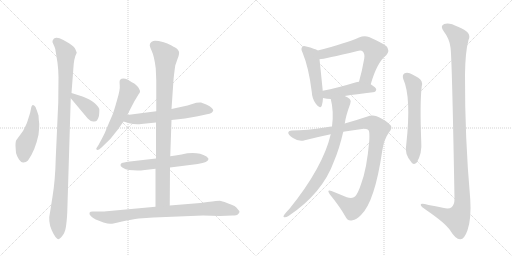
t = 0.00 s
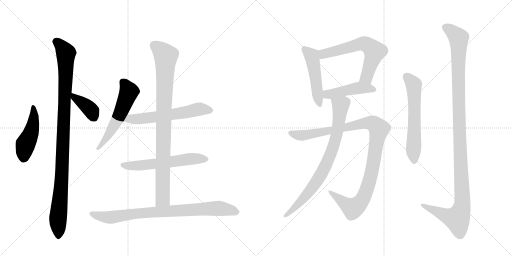
t = 2.49 s
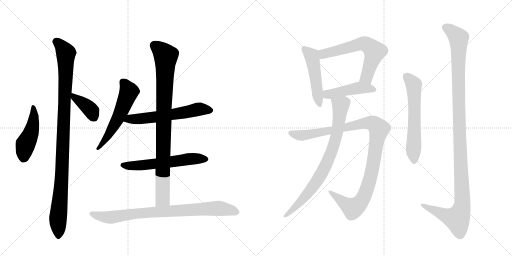
t = 4.98 s
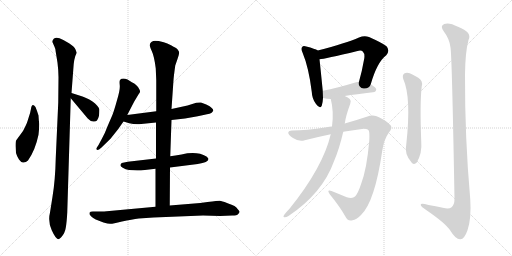
t = 7.47 s
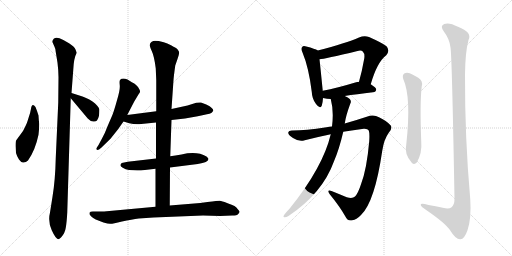
t = 9.95 s
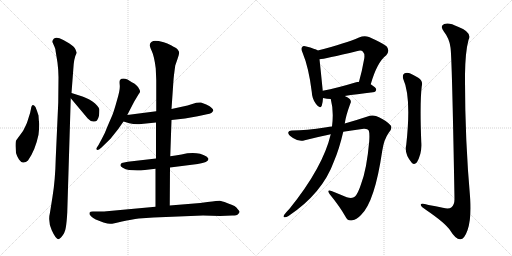
t = 12.44 s

The animated SVG that drew these frames (rendered in a browser with its animation timeline set to each time). Animation: 15 CSS @keyframes rules; one cycle of 12.44 s.

<svg version="1.1" viewBox="0 0 2048 1024" xmlns="http://www.w3.org/2000/svg">
  <g stroke="lightgray" stroke-dasharray="1,1" stroke-width="1" transform="scale(4, 4)">
    <line x1="0" y1="0" x2="256" y2="256"></line>
    <line x1="256" y1="0" x2="0" y2="256"></line>
    <line x1="128" y1="0" x2="128" y2="256"></line>
    <line x1="0" y1="128" x2="256" y2="128"></line>
    <line x1="256" y1="0" x2="512" y2="256"></line>
    <line x1="512" y1="0" x2="256" y2="256"></line>
    <line x1="384" y1="0" x2="384" y2="256"></line>
    <line x1="256" y1="128" x2="512" y2="128"></line>
  </g>
<g transform="scale(1, -1) translate(0, -850)">
   <style type="text/css">
    @keyframes keyframes0 {
      from {
       stroke: black;
       stroke-dashoffset: 463;
       stroke-width: 128;
       }
       60% {
       animation-timing-function: step-end;
       stroke: black;
       stroke-dashoffset: 0;
       stroke-width: 128;
       }
       to {
       stroke: black;
       stroke-width: 1024;
       }
       }
       #make-me-a-hanzi-animation-0 {
         animation: keyframes0 0.626790s both;
         animation-delay: 0.000000s;
         animation-timing-function: linear;
       }
    @keyframes keyframes1 {
      from {
       stroke: black;
       stroke-dashoffset: 1051;
       stroke-width: 128;
       }
       77% {
       animation-timing-function: step-end;
       stroke: black;
       stroke-dashoffset: 0;
       stroke-width: 128;
       }
       to {
       stroke: black;
       stroke-width: 1024;
       }
       }
       #make-me-a-hanzi-animation-1 {
         animation: keyframes1 1.105306s both;
         animation-delay: 0.626790s;
         animation-timing-function: linear;
       }
    @keyframes keyframes2 {
      from {
       stroke: black;
       stroke-dashoffset: 385;
       stroke-width: 128;
       }
       56% {
       animation-timing-function: step-end;
       stroke: black;
       stroke-dashoffset: 0;
       stroke-width: 128;
       }
       to {
       stroke: black;
       stroke-width: 1024;
       }
       }
       #make-me-a-hanzi-animation-2 {
         animation: keyframes2 0.563314s both;
         animation-delay: 1.732096s;
         animation-timing-function: linear;
       }
    @keyframes keyframes3 {
      from {
       stroke: black;
       stroke-dashoffset: 565;
       stroke-width: 128;
       }
       65% {
       animation-timing-function: step-end;
       stroke: black;
       stroke-dashoffset: 0;
       stroke-width: 128;
       }
       to {
       stroke: black;
       stroke-width: 1024;
       }
       }
       #make-me-a-hanzi-animation-3 {
         animation: keyframes3 0.709798s both;
         animation-delay: 2.295410s;
         animation-timing-function: linear;
       }
    @keyframes keyframes4 {
      from {
       stroke: black;
       stroke-dashoffset: 601;
       stroke-width: 128;
       }
       66% {
       animation-timing-function: step-end;
       stroke: black;
       stroke-dashoffset: 0;
       stroke-width: 128;
       }
       to {
       stroke: black;
       stroke-width: 1024;
       }
       }
       #make-me-a-hanzi-animation-4 {
         animation: keyframes4 0.739095s both;
         animation-delay: 3.005208s;
         animation-timing-function: linear;
       }
    @keyframes keyframes5 {
      from {
       stroke: black;
       stroke-dashoffset: 593;
       stroke-width: 128;
       }
       66% {
       animation-timing-function: step-end;
       stroke: black;
       stroke-dashoffset: 0;
       stroke-width: 128;
       }
       to {
       stroke: black;
       stroke-width: 1024;
       }
       }
       #make-me-a-hanzi-animation-5 {
         animation: keyframes5 0.732585s both;
         animation-delay: 3.744303s;
         animation-timing-function: linear;
       }
    @keyframes keyframes6 {
      from {
       stroke: black;
       stroke-dashoffset: 924;
       stroke-width: 128;
       }
       75% {
       animation-timing-function: step-end;
       stroke: black;
       stroke-dashoffset: 0;
       stroke-width: 128;
       }
       to {
       stroke: black;
       stroke-width: 1024;
       }
       }
       #make-me-a-hanzi-animation-6 {
         animation: keyframes6 1.001953s both;
         animation-delay: 4.476888s;
         animation-timing-function: linear;
       }
    @keyframes keyframes7 {
      from {
       stroke: black;
       stroke-dashoffset: 842;
       stroke-width: 128;
       }
       73% {
       animation-timing-function: step-end;
       stroke: black;
       stroke-dashoffset: 0;
       stroke-width: 128;
       }
       to {
       stroke: black;
       stroke-width: 1024;
       }
       }
       #make-me-a-hanzi-animation-7 {
         animation: keyframes7 0.935221s both;
         animation-delay: 5.478841s;
         animation-timing-function: linear;
       }
    @keyframes keyframes8 {
      from {
       stroke: black;
       stroke-dashoffset: 490;
       stroke-width: 128;
       }
       61% {
       animation-timing-function: step-end;
       stroke: black;
       stroke-dashoffset: 0;
       stroke-width: 128;
       }
       to {
       stroke: black;
       stroke-width: 1024;
       }
       }
       #make-me-a-hanzi-animation-8 {
         animation: keyframes8 0.648763s both;
         animation-delay: 6.414063s;
         animation-timing-function: linear;
       }
    @keyframes keyframes9 {
      from {
       stroke: black;
       stroke-dashoffset: 631;
       stroke-width: 128;
       }
       67% {
       animation-timing-function: step-end;
       stroke: black;
       stroke-dashoffset: 0;
       stroke-width: 128;
       }
       to {
       stroke: black;
       stroke-width: 1024;
       }
       }
       #make-me-a-hanzi-animation-9 {
         animation: keyframes9 0.763509s both;
         animation-delay: 7.062826s;
         animation-timing-function: linear;
       }
    @keyframes keyframes10 {
      from {
       stroke: black;
       stroke-dashoffset: 457;
       stroke-width: 128;
       }
       60% {
       animation-timing-function: step-end;
       stroke: black;
       stroke-dashoffset: 0;
       stroke-width: 128;
       }
       to {
       stroke: black;
       stroke-width: 1024;
       }
       }
       #make-me-a-hanzi-animation-10 {
         animation: keyframes10 0.621908s both;
         animation-delay: 7.826335s;
         animation-timing-function: linear;
       }
    @keyframes keyframes11 {
      from {
       stroke: black;
       stroke-dashoffset: 1068;
       stroke-width: 128;
       }
       78% {
       animation-timing-function: step-end;
       stroke: black;
       stroke-dashoffset: 0;
       stroke-width: 128;
       }
       to {
       stroke: black;
       stroke-width: 1024;
       }
       }
       #make-me-a-hanzi-animation-11 {
         animation: keyframes11 1.119141s both;
         animation-delay: 8.448242s;
         animation-timing-function: linear;
       }
    @keyframes keyframes12 {
      from {
       stroke: black;
       stroke-dashoffset: 803;
       stroke-width: 128;
       }
       72% {
       animation-timing-function: step-end;
       stroke: black;
       stroke-dashoffset: 0;
       stroke-width: 128;
       }
       to {
       stroke: black;
       stroke-width: 1024;
       }
       }
       #make-me-a-hanzi-animation-12 {
         animation: keyframes12 0.903483s both;
         animation-delay: 9.567383s;
         animation-timing-function: linear;
       }
    @keyframes keyframes13 {
      from {
       stroke: black;
       stroke-dashoffset: 606;
       stroke-width: 128;
       }
       66% {
       animation-timing-function: step-end;
       stroke: black;
       stroke-dashoffset: 0;
       stroke-width: 128;
       }
       to {
       stroke: black;
       stroke-width: 1024;
       }
       }
       #make-me-a-hanzi-animation-13 {
         animation: keyframes13 0.743164s both;
         animation-delay: 10.470866s;
         animation-timing-function: linear;
       }
    @keyframes keyframes14 {
      from {
       stroke: black;
       stroke-dashoffset: 1200;
       stroke-width: 128;
       }
       80% {
       animation-timing-function: step-end;
       stroke: black;
       stroke-dashoffset: 0;
       stroke-width: 128;
       }
       to {
       stroke: black;
       stroke-width: 1024;
       }
       }
       #make-me-a-hanzi-animation-14 {
         animation: keyframes14 1.226562s both;
         animation-delay: 11.214030s;
         animation-timing-function: linear;
       }
</style>
<path d="M 157 354 Q 155 367 154 388 Q 149 405 142 422 Q 128 441 124 415 Q 122 401 114 378 Q 107 355 104 350 L 92 326 L 65 289 Q 62 285 62 266 L 64 238 Q 67 226 76 212 Q 86 198 94 200 Q 104 200 112 208 Q 141 249 154 311 Q 157 336 157 354 Z" fill="lightgray"></path> 
<path d="M 269 0 L 283 457 L 286 478 L 293 570 Q 295 618 307 639 L 302 652 Q 298 663 276 677 Q 254 691 238 697 Q 223 702 215 695 Q 208 687 210 681 L 218 663 Q 223 651 222 648 L 230 599 Q 234 567 234 541 L 233 440 L 223 218 Q 221 129 210 63 L 200 0 Q 191 -36 207 -71 Q 223 -107 235 -107 L 244 -100 Q 260 -83 263 -61 Q 267 -39 269 0 Z" fill="lightgray"></path> 
<path d="M 283 457 L 351 376 Q 362 364 373 364 Q 384 363 388 368 Q 394 378 396 387 Q 398 408 397 414 Q 396 420 388 428 Q 375 445 342 459 L 330 464 L 286 478 C 258 487 264 480 283 457 Z" fill="lightgray"></path> 
<path d="M 509 390 L 537 444 L 555 474 Q 560 480 560 484 Q 561 488 552 502 Q 544 512 537 516 Q 531 519 510 532 Q 489 540 480 530 Q 477 526 479 509 Q 481 491 468 449 Q 456 406 450 391 L 431 347 Q 419 315 408 296 L 394 270 L 385 256 Q 385 252 389 250 Q 395 250 406 260 L 442 295 L 473 334 L 494 364 L 509 390 Z" fill="lightgray"></path> 
<path d="M 686 370 L 740 376 L 791 385 L 828 393 Q 850 396 853 408 Q 854 411 847 418 Q 841 425 825 432 Q 809 439 804 440 Q 799 441 785 439 L 750 428 L 686 414 L 625 405 L 509 390 C 479 386 465 373 494 364 L 517 357 Q 542 351 565 354 L 624 360 L 686 370 Z" fill="lightgray"></path> 
<path d="M 680 180 L 791 194 Q 834 201 834 214 L 832 218 L 826 224 Q 787 247 726 232 Q 700 227 681 225 L 624 216 L 511 203 Q 494 200 487 198 Q 484 196 482 191 Q 480 186 491 179 Q 502 171 516 170 L 549 168 Q 568 168 571 169 L 622 175 L 680 180 Z" fill="lightgray"></path> 
<path d="M 679 28 L 680 180 L 681 225 L 686 370 L 686 414 L 694 530 Q 695 545 701 588 L 710 614 Q 718 634 716 643 Q 712 651 708 655 Q 704 658 686 668 Q 668 677 655 681 Q 616 691 609 684 Q 606 683 601 677 L 599 670 Q 598 667 607 646 Q 617 625 623 576 L 625 529 L 625 405 L 624 360 L 624 216 L 622 175 L 622 23 C 622 -7 679 -2 679 28 Z" fill="lightgray"></path> 
<path d="M 830 42 L 801 38 L 679 28 L 622 23 L 416 4 L 371 4 Q 360 4 358 -1 Q 356 -7 364 -15 Q 372 -23 383 -28 L 414 -40 Q 432 -45 440 -45 Q 448 -46 488 -36 Q 528 -27 555 -24 L 614 -20 L 812 -12 L 880 -14 L 929 -12 Q 948 -12 953 -6 Q 958 0 958 3 Q 959 5 952 12 Q 946 22 938 26 Q 930 30 908 38 Q 887 46 879 47 Q 872 47 830 42 Z" fill="lightgray"></path> 
<path d="M 1271 648 Q 1261 655 1225 664 Q 1212 668 1209 662 Q 1202 656 1210 640 Q 1235 580 1247 483 Q 1248 455 1264 434 Q 1280 412 1287 427 Q 1291 439 1292 458 L 1291 487 Q 1282 577 1278 613 C 1275 643 1274 646 1271 648 Z" fill="lightgray"></path> 
<path d="M 1483 513 Q 1508 601 1545 629 Q 1561 648 1546 665 Q 1530 678 1476 702 Q 1457 709 1436 700 Q 1385 678 1271 648 C 1242 640 1248 609 1278 613 Q 1297 614 1430 646 Q 1445 650 1451 644 Q 1460 635 1457 616 Q 1448 565 1436 523 C 1428 494 1474 484 1483 513 Z" fill="lightgray"></path> 
<path d="M 1379 466 Q 1424 473 1492 481 Q 1504 482 1505 492 Q 1505 499 1483 513 L 1436 523 Q 1429 523 1421 520 Q 1349 498 1291 487 C 1262 481 1263 465 1292 458 Q 1308 454 1323 454 L 1379 466 Z" fill="lightgray"></path> 
<path d="M 1328 344 Q 1318 344 1306 341 Q 1221 328 1171 328 Q 1155 329 1153 320 Q 1152 311 1172 298 Q 1196 282 1219 289 Q 1270 302 1323 313 L 1373 323 Q 1413 330 1455 335 Q 1471 336 1475 328 Q 1479 318 1477 286 Q 1467 172 1444 113 Q 1432 76 1420 64 Q 1410 54 1387 61 Q 1356 74 1326 86 Q 1305 93 1319 73 Q 1359 24 1381 -15 Q 1390 -36 1410 -31 Q 1425 -30 1444 -10 Q 1499 42 1529 247 Q 1536 293 1555 319 Q 1571 338 1563 348 Q 1548 366 1516 381 Q 1494 394 1467 383 Q 1428 370 1379 356 L 1328 344 Z" fill="lightgray"></path> 
<path d="M 1323 313 Q 1292 181 1158 15 Q 1148 5 1137 -9 Q 1131 -18 1137 -19 Q 1144 -20 1154 -14 Q 1290 77 1336 205 Q 1357 254 1373 323 L 1379 356 Q 1383 386 1401 435 Q 1407 445 1399 454 Q 1393 460 1379 466 C 1353 480 1316 483 1323 454 Q 1336 405 1328 344 L 1323 313 Z" fill="lightgray"></path> 
<path d="M 1613 534 Q 1646 461 1625 271 Q 1616 235 1647 199 Q 1657 189 1667 200 Q 1689 237 1685 283 Q 1679 440 1687 505 Q 1693 527 1673 539 Q 1657 549 1639 557 Q 1626 561 1617 556 Q 1608 549 1613 534 Z" fill="lightgray"></path> 
<path d="M 1802 660 Q 1808 623 1818 54 Q 1818 30 1805 20 Q 1795 13 1771 19 Q 1743 25 1714 30 Q 1680 40 1683 30 Q 1684 23 1706 9 Q 1781 -42 1801 -72 Q 1823 -108 1841 -107 Q 1857 -108 1870 -71 Q 1886 -23 1881 53 Q 1859 300 1860 551 Q 1861 642 1874 690 Q 1890 721 1832 743 Q 1796 762 1777 754 Q 1758 747 1776 723 Q 1798 695 1802 660 Z" fill="lightgray"></path> 
      <clipPath id="make-me-a-hanzi-clip-0">
      <path d="M 157 354 Q 155 367 154 388 Q 149 405 142 422 Q 128 441 124 415 Q 122 401 114 378 Q 107 355 104 350 L 92 326 L 65 289 Q 62 285 62 266 L 64 238 Q 67 226 76 212 Q 86 198 94 200 Q 104 200 112 208 Q 141 249 154 311 Q 157 336 157 354 Z" fill="lightgray"></path>
      </clipPath>
      <path clip-path="url(#make-me-a-hanzi-clip-0)" d="M 132 420 L 136 389 L 129 336 L 102 273 L 94 220 " fill="none" id="make-me-a-hanzi-animation-0" stroke-dasharray="335 670" stroke-linecap="round"></path>

      <clipPath id="make-me-a-hanzi-clip-1">
      <path d="M 269 0 L 283 457 L 286 478 L 293 570 Q 295 618 307 639 L 302 652 Q 298 663 276 677 Q 254 691 238 697 Q 223 702 215 695 Q 208 687 210 681 L 218 663 Q 223 651 222 648 L 230 599 Q 234 567 234 541 L 233 440 L 223 218 Q 221 129 210 63 L 200 0 Q 191 -36 207 -71 Q 223 -107 235 -107 L 244 -100 Q 260 -83 263 -61 Q 267 -39 269 0 Z" fill="lightgray"></path>
      </clipPath>
      <path clip-path="url(#make-me-a-hanzi-clip-1)" d="M 225 683 L 253 655 L 264 635 L 247 135 L 232 -24 L 235 -97 " fill="none" id="make-me-a-hanzi-animation-1" stroke-dasharray="923 1846" stroke-linecap="round"></path>

      <clipPath id="make-me-a-hanzi-clip-2">
      <path d="M 283 457 L 351 376 Q 362 364 373 364 Q 384 363 388 368 Q 394 378 396 387 Q 398 408 397 414 Q 396 420 388 428 Q 375 445 342 459 L 330 464 L 286 478 C 258 487 264 480 283 457 Z" fill="lightgray"></path>
      </clipPath>
      <path clip-path="url(#make-me-a-hanzi-clip-2)" d="M 292 472 L 297 459 L 357 417 L 377 380 " fill="none" id="make-me-a-hanzi-animation-2" stroke-dasharray="257 514" stroke-linecap="round"></path>

      <clipPath id="make-me-a-hanzi-clip-3">
      <path d="M 509 390 L 537 444 L 555 474 Q 560 480 560 484 Q 561 488 552 502 Q 544 512 537 516 Q 531 519 510 532 Q 489 540 480 530 Q 477 526 479 509 Q 481 491 468 449 Q 456 406 450 391 L 431 347 Q 419 315 408 296 L 394 270 L 385 256 Q 385 252 389 250 Q 395 250 406 260 L 442 295 L 473 334 L 494 364 L 509 390 Z" fill="lightgray"></path>
      </clipPath>
      <path clip-path="url(#make-me-a-hanzi-clip-3)" d="M 490 524 L 516 484 L 510 467 L 453 342 L 391 256 " fill="none" id="make-me-a-hanzi-animation-3" stroke-dasharray="437 874" stroke-linecap="round"></path>

      <clipPath id="make-me-a-hanzi-clip-4">
      <path d="M 686 370 L 740 376 L 791 385 L 828 393 Q 850 396 853 408 Q 854 411 847 418 Q 841 425 825 432 Q 809 439 804 440 Q 799 441 785 439 L 750 428 L 686 414 L 625 405 L 509 390 C 479 386 465 373 494 364 L 517 357 Q 542 351 565 354 L 624 360 L 686 370 Z" fill="lightgray"></path>
      </clipPath>
      <path clip-path="url(#make-me-a-hanzi-clip-4)" d="M 502 368 L 519 375 L 628 382 L 799 414 L 842 408 " fill="none" id="make-me-a-hanzi-animation-4" stroke-dasharray="473 946" stroke-linecap="round"></path>

      <clipPath id="make-me-a-hanzi-clip-5">
      <path d="M 680 180 L 791 194 Q 834 201 834 214 L 832 218 L 826 224 Q 787 247 726 232 Q 700 227 681 225 L 624 216 L 511 203 Q 494 200 487 198 Q 484 196 482 191 Q 480 186 491 179 Q 502 171 516 170 L 549 168 Q 568 168 571 169 L 622 175 L 680 180 Z" fill="lightgray"></path>
      </clipPath>
      <path clip-path="url(#make-me-a-hanzi-clip-5)" d="M 492 189 L 556 187 L 754 214 L 827 213 " fill="none" id="make-me-a-hanzi-animation-5" stroke-dasharray="465 930" stroke-linecap="round"></path>

      <clipPath id="make-me-a-hanzi-clip-6">
      <path d="M 679 28 L 680 180 L 681 225 L 686 370 L 686 414 L 694 530 Q 695 545 701 588 L 710 614 Q 718 634 716 643 Q 712 651 708 655 Q 704 658 686 668 Q 668 677 655 681 Q 616 691 609 684 Q 606 683 601 677 L 599 670 Q 598 667 607 646 Q 617 625 623 576 L 625 529 L 625 405 L 624 360 L 624 216 L 622 175 L 622 23 C 622 -7 679 -2 679 28 Z" fill="lightgray"></path>
      </clipPath>
      <path clip-path="url(#make-me-a-hanzi-clip-6)" d="M 615 669 L 639 653 L 663 623 L 651 54 L 629 31 " fill="none" id="make-me-a-hanzi-animation-6" stroke-dasharray="796 1592" stroke-linecap="round"></path>

      <clipPath id="make-me-a-hanzi-clip-7">
      <path d="M 830 42 L 801 38 L 679 28 L 622 23 L 416 4 L 371 4 Q 360 4 358 -1 Q 356 -7 364 -15 Q 372 -23 383 -28 L 414 -40 Q 432 -45 440 -45 Q 448 -46 488 -36 Q 528 -27 555 -24 L 614 -20 L 812 -12 L 880 -14 L 929 -12 Q 948 -12 953 -6 Q 958 0 958 3 Q 959 5 952 12 Q 946 22 938 26 Q 930 30 908 38 Q 887 46 879 47 Q 872 47 830 42 Z" fill="lightgray"></path>
      </clipPath>
      <path clip-path="url(#make-me-a-hanzi-clip-7)" d="M 367 -5 L 417 -18 L 447 -19 L 552 -3 L 843 16 L 890 15 L 948 3 " fill="none" id="make-me-a-hanzi-animation-7" stroke-dasharray="714 1428" stroke-linecap="round"></path>

      <clipPath id="make-me-a-hanzi-clip-8">
      <path d="M 1271 648 Q 1261 655 1225 664 Q 1212 668 1209 662 Q 1202 656 1210 640 Q 1235 580 1247 483 Q 1248 455 1264 434 Q 1280 412 1287 427 Q 1291 439 1292 458 L 1291 487 Q 1282 577 1278 613 C 1275 643 1274 646 1271 648 Z" fill="lightgray"></path>
      </clipPath>
      <path clip-path="url(#make-me-a-hanzi-clip-8)" d="M 1218 654 L 1247 625 L 1276 434 " fill="none" id="make-me-a-hanzi-animation-8" stroke-dasharray="362 724" stroke-linecap="round"></path>

      <clipPath id="make-me-a-hanzi-clip-9">
      <path d="M 1483 513 Q 1508 601 1545 629 Q 1561 648 1546 665 Q 1530 678 1476 702 Q 1457 709 1436 700 Q 1385 678 1271 648 C 1242 640 1248 609 1278 613 Q 1297 614 1430 646 Q 1445 650 1451 644 Q 1460 635 1457 616 Q 1448 565 1436 523 C 1428 494 1474 484 1483 513 Z" fill="lightgray"></path>
      </clipPath>
      <path clip-path="url(#make-me-a-hanzi-clip-9)" d="M 1280 619 L 1292 634 L 1306 639 L 1441 674 L 1473 669 L 1499 644 L 1469 548 L 1443 529 " fill="none" id="make-me-a-hanzi-animation-9" stroke-dasharray="503 1006" stroke-linecap="round"></path>

      <clipPath id="make-me-a-hanzi-clip-10">
      <path d="M 1379 466 Q 1424 473 1492 481 Q 1504 482 1505 492 Q 1505 499 1483 513 L 1436 523 Q 1429 523 1421 520 Q 1349 498 1291 487 C 1262 481 1263 465 1292 458 Q 1308 454 1323 454 L 1379 466 Z" fill="lightgray"></path>
      </clipPath>
      <path clip-path="url(#make-me-a-hanzi-clip-10)" d="M 1299 480 L 1309 473 L 1326 474 L 1437 499 L 1495 492 " fill="none" id="make-me-a-hanzi-animation-10" stroke-dasharray="329 658" stroke-linecap="round"></path>

      <clipPath id="make-me-a-hanzi-clip-11">
      <path d="M 1328 344 Q 1318 344 1306 341 Q 1221 328 1171 328 Q 1155 329 1153 320 Q 1152 311 1172 298 Q 1196 282 1219 289 Q 1270 302 1323 313 L 1373 323 Q 1413 330 1455 335 Q 1471 336 1475 328 Q 1479 318 1477 286 Q 1467 172 1444 113 Q 1432 76 1420 64 Q 1410 54 1387 61 Q 1356 74 1326 86 Q 1305 93 1319 73 Q 1359 24 1381 -15 Q 1390 -36 1410 -31 Q 1425 -30 1444 -10 Q 1499 42 1529 247 Q 1536 293 1555 319 Q 1571 338 1563 348 Q 1548 366 1516 381 Q 1494 394 1467 383 Q 1428 370 1379 356 L 1328 344 Z" fill="lightgray"></path>
      </clipPath>
      <path clip-path="url(#make-me-a-hanzi-clip-11)" d="M 1162 318 L 1209 308 L 1453 357 L 1482 359 L 1507 345 L 1515 332 L 1494 195 L 1476 120 L 1450 52 L 1431 29 L 1410 18 L 1329 76 " fill="none" id="make-me-a-hanzi-animation-11" stroke-dasharray="940 1880" stroke-linecap="round"></path>

      <clipPath id="make-me-a-hanzi-clip-12">
      <path d="M 1323 313 Q 1292 181 1158 15 Q 1148 5 1137 -9 Q 1131 -18 1137 -19 Q 1144 -20 1154 -14 Q 1290 77 1336 205 Q 1357 254 1373 323 L 1379 356 Q 1383 386 1401 435 Q 1407 445 1399 454 Q 1393 460 1379 466 C 1353 480 1316 483 1323 454 Q 1336 405 1328 344 L 1323 313 Z" fill="lightgray"></path>
      </clipPath>
      <path clip-path="url(#make-me-a-hanzi-clip-12)" d="M 1332 448 L 1363 428 L 1353 344 L 1322 232 L 1292 167 L 1255 107 L 1194 34 L 1140 -14 " fill="none" id="make-me-a-hanzi-animation-12" stroke-dasharray="675 1350" stroke-linecap="round"></path>

      <clipPath id="make-me-a-hanzi-clip-13">
      <path d="M 1613 534 Q 1646 461 1625 271 Q 1616 235 1647 199 Q 1657 189 1667 200 Q 1689 237 1685 283 Q 1679 440 1687 505 Q 1693 527 1673 539 Q 1657 549 1639 557 Q 1626 561 1617 556 Q 1608 549 1613 534 Z" fill="lightgray"></path>
      </clipPath>
      <path clip-path="url(#make-me-a-hanzi-clip-13)" d="M 1626 545 L 1655 512 L 1657 206 " fill="none" id="make-me-a-hanzi-animation-13" stroke-dasharray="478 956" stroke-linecap="round"></path>

      <clipPath id="make-me-a-hanzi-clip-14">
      <path d="M 1802 660 Q 1808 623 1818 54 Q 1818 30 1805 20 Q 1795 13 1771 19 Q 1743 25 1714 30 Q 1680 40 1683 30 Q 1684 23 1706 9 Q 1781 -42 1801 -72 Q 1823 -108 1841 -107 Q 1857 -108 1870 -71 Q 1886 -23 1881 53 Q 1859 300 1860 551 Q 1861 642 1874 690 Q 1890 721 1832 743 Q 1796 762 1777 754 Q 1758 747 1776 723 Q 1798 695 1802 660 Z" fill="lightgray"></path>
      </clipPath>
      <path clip-path="url(#make-me-a-hanzi-clip-14)" d="M 1784 738 L 1801 730 L 1835 698 L 1835 411 L 1848 25 L 1828 -25 L 1778 -11 L 1703 22 L 1701 28 L 1690 28 " fill="none" id="make-me-a-hanzi-animation-14" stroke-dasharray="1072 2144" stroke-linecap="round"></path>

</g>
</svg>
